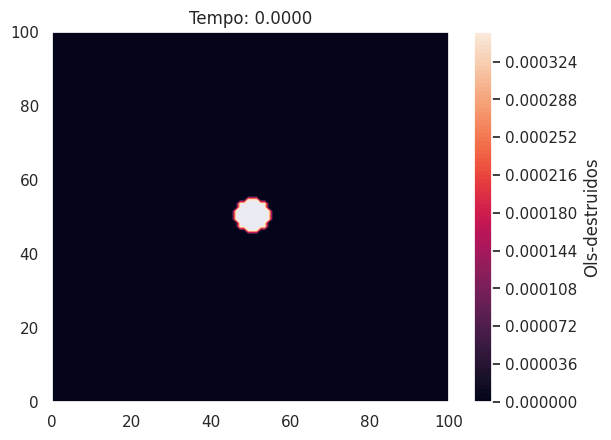

Python code for this plot: (Note: this script raises an exception after producing the figure.)
import matplotlib.pyplot as plt
import numpy as np
import os
import seaborn as sns
sns.set()

T_final = 7 #
h_t = 0.01

L = 100  # 
h_x = 1

# Parametros
chi = 0.298  # [4, 55]
D_mac = 6.6*10**-5
lambda_mac = 3*10**-6
tau = 1  # [0.001, 1]
epsilon = 9*10**-4  # [0.5, 1.5]
beta = 1.96*10*-5  # [0.2, 1]
delta = 10**-5  # [0, 1]
r = 3.96*10**-6 # [1, 6]
alpha = 0.03
mac_media = 350
odc_media = 400

# IC
# Macrofagos
mac_atual = np.zeros((int(L/h_x), int(L/h_x)))


for i in range(int(L/h_x)):
    for j in range(int(L/h_x)):
        if (i-int(L/h_x)/2)**2 + (j-int(L/h_x)/2)**2 < 20:
            mac_atual[i][j] = 100

# mac_atual[int(0.45*L/h_x):int(0.55*L/h_x)+1, int(0.45*L/h_x):int(0.55*L/h_x)+1] = 1
mac_anterior = np.copy(mac_atual)
# Citocinas pro-inflamatorias
cit_atual = np.zeros((int(L/h_x), int(L/h_x)))
cit_anterior = np.zeros((int(L/h_x), int(L/h_x)))
# Ol destruidos
olide_atual = np.zeros((int(L/h_x), int(L/h_x)))
olide_anterior = np.zeros((int(L/h_x), int(L/h_x)))

#BC
u_a = 0#Neumann cima
u_b = 0#Neumann direita
u_c = 0#Neumann baixo
u_d = 0#Neumann esquera


t = np.linspace(0, T_final, int(T_final/h_t))
x = np.linspace(0, L, int(L/h_x))
tam = len(x)
steps = len(t)

p = int(steps/100)

sol_tempo_d = []
sol_tempo_d.append(olide_anterior)
sol_tempo_m = []
sol_tempo_m.append(mac_anterior)

#Funcoes para escolha de Chi(m)

for k in range(steps):
    for i in range(tam):
        for j in range(tam):
            d = olide_anterior[i][j]
            c = cit_anterior[i][j]
            m = mac_anterior[i][j]
            # condição de contorno de Neumman macrofagos
            mac_ipj = mac_anterior[i+1][j] if i != tam-1 else m - 2*h_x*u_c
            mac_imj = mac_anterior[i-1][j] if i != 0 else m - 2*h_x*u_b
            mac_ijp = mac_anterior[i][j+1] if j != tam-1 else m - 2*h_x*u_c
            mac_ijm = mac_anterior[i][j-1] if j != 0 else m - 2*h_x*u_d
            
            # condição de contorno de Neumman oligodendrocitos destruidos
            olide_ipj = olide_anterior[i+1][j] if i != tam-1 else d - 2*h_x*u_c
            olide_imj = olide_anterior[i-1][j] if i != 0 else d - 2*h_x*u_b
            olide_ijp = olide_anterior[i][j+1] if j != tam-1 else d - 2*h_x*u_c
            olide_ijm = olide_anterior[i][j-1] if j != 0 else d - 2*h_x*u_d

            # condição de contorno de Neumman citocinas
            cit_ipj = cit_anterior[i+1][j] if i != tam-1 else c - 2*h_x*u_c
            cit_imj = cit_anterior[i-1][j] if i != 0 else c - 2*h_x*u_b
            cit_ijp = cit_anterior[i][j+1] if j != tam-1 else c - 2*h_x*u_c
            cit_ijm = cit_anterior[i][j-1] if j != 0 else c - 2*h_x*u_d
            
            #Dados da equacao macrofagos

            #Dependendo do quadrante vou fazer upwind ou downwind no eixo i ou eixo j

            #Decidindo qual combinacao usar no gradiente dos macrofagos
            
            gradiente_c_i = (cit_ipj - cit_imj)/(2*h_x)
            gradiente_c_j = (cit_ijp - cit_ijm)/(2*h_x)

            if gradiente_c_i > 0:
                up_wind_i = (m/(mac_media + m) - \
                mac_imj/(mac_media + mac_imj))/h_x
                gradiente_m_i = up_wind_i
            else:
                down_wind_i = (mac_ipj/(mac_media + mac_ipj) - \
                m/(mac_media + m))/h_x
                gradiente_m_i = down_wind_i
            if gradiente_c_j > 0:
                up_wind_j = (m/(mac_media + m) - \
                mac_ijm/(mac_media + mac_ijm))/h_x
                gradiente_m_j = up_wind_j
            else:
                down_wind_j = (mac_ijp/(mac_media + mac_ijp) - \
                m/(mac_media + m))/h_x
                gradiente_m_j = down_wind_j
            

            quimiotaxia_mac = chi*(gradiente_c_i*gradiente_m_i + gradiente_c_j*gradiente_m_j)
            difusao_mac = D_mac*(mac_ipj + mac_imj - 4*m + mac_ijp + mac_ijm )/h_x**2
            reacao_mac = lambda_mac*m*(mac_media - m)
            
            mac_atual[i][j] = m + h_t*(difusao_mac + reacao_mac - quimiotaxia_mac)

            #Dados da equacao citocinas
            difusao_cit = epsilon*(cit_ipj + cit_imj - 4*c + cit_ijp + cit_ijm )/h_x**2
            reacao_cit = delta*d - alpha*c + beta*m

            cit_atual[i][j] = c + h_t*(difusao_cit + reacao_cit)/tau

            #Dados da equacao oligodendrocitos destruidos
            olide_atual[i][j] = d + h_t*r*(m/(mac_media + m))*m*(odc_media - d)
            

    mac_anterior = np.copy(mac_atual)
    cit_anterior = np.copy(cit_atual)
    olide_anterior = np.copy(olide_atual)
    if k%p ==0 or k == steps-1:
            x_pts, y_pts = np.meshgrid(x, x)
            cp = plt.contourf(x_pts, y_pts,olide_anterior, 100)
            plt.title("Tempo: "+"{:.4f}".format(k*h_t))
            plt.colorbar(cp, label='Ols-destruidos')
            plt.contourf(x_pts, y_pts, olide_anterior,100)
            plt.savefig('../results_modelo_populacao/odc/'+"{:.4f}".format(k*h_t)+'.png', dpi = 300)
            plt.clf()

            x_pts, y_pts = np.meshgrid(x, x)
            cp = plt.contourf(x_pts, y_pts,mac_anterior, 100)
            plt.title("Tempo: "+"{:.4f}".format(k*h_t))
            plt.colorbar(cp, label='microglia')
            plt.contourf(x_pts, y_pts, mac_anterior,100)
            plt.savefig('../results_modelo_populacao/microglia/'+"{:.4f}".format(k*h_t)+'.png', dpi = 300)
            plt.clf()

            x_pts, y_pts = np.meshgrid(x, x)
            cp = plt.contourf(x_pts, y_pts,cit_anterior, 100)
            plt.title("Tempo: "+"{:.4f}".format(k*h_t))
            plt.colorbar(cp, label='citocinas')
            plt.contourf(x_pts, y_pts, cit_anterior,100)
            plt.savefig('../results_modelo_populacao/citocina/'+"{:.4f}".format(k*h_t)+'.png', dpi = 300)
            plt.clf()
    print('tempo: '+str(k*h_t))